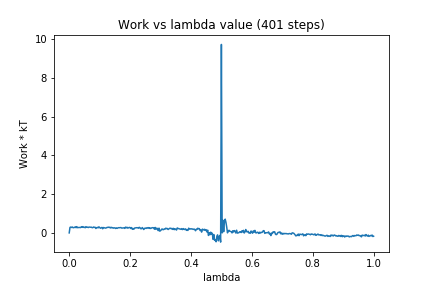

Values plotted in this chart, from the file beside it:
0, 0.0
1, 0.2837
2, 0.3025
3, 0.28
4, 0.305
5, 0.2676
6, 0.2718
7, 0.2843
8, 0.3119
9, 0.267
10, 0.3221
11, 0.2695
12, 0.2763
13, 0.282
14, 0.2783
15, 0.2733
16, 0.3185
17, 0.2868
18, 0.3227
19, 0.2823
20, 0.2926
21, 0.2657
22, 0.3197
23, 0.2864
24, 0.2992
25, 0.2752
26, 0.3013
27, 0.2948
28, 0.2913
29, 0.2966
30, 0.2712
31, 0.2693
32, 0.3028
33, 0.2864
34, 0.2911
35, 0.2274
36, 0.2611
37, 0.2852
38, 0.2599
39, 0.3132
40, 0.2796
41, 0.24
42, 0.2607
43, 0.2825
44, 0.2118
45, 0.2754
46, 0.2657
47, 0.2541
48, 0.245
49, 0.2667
50, 0.2869
51, 0.2815
52, 0.2969
53, 0.2872
54, 0.2549
55, 0.2913
56, 0.2623
57, 0.2722
58, 0.2441
59, 0.2585
60, 0.2611
... 340 more rows
